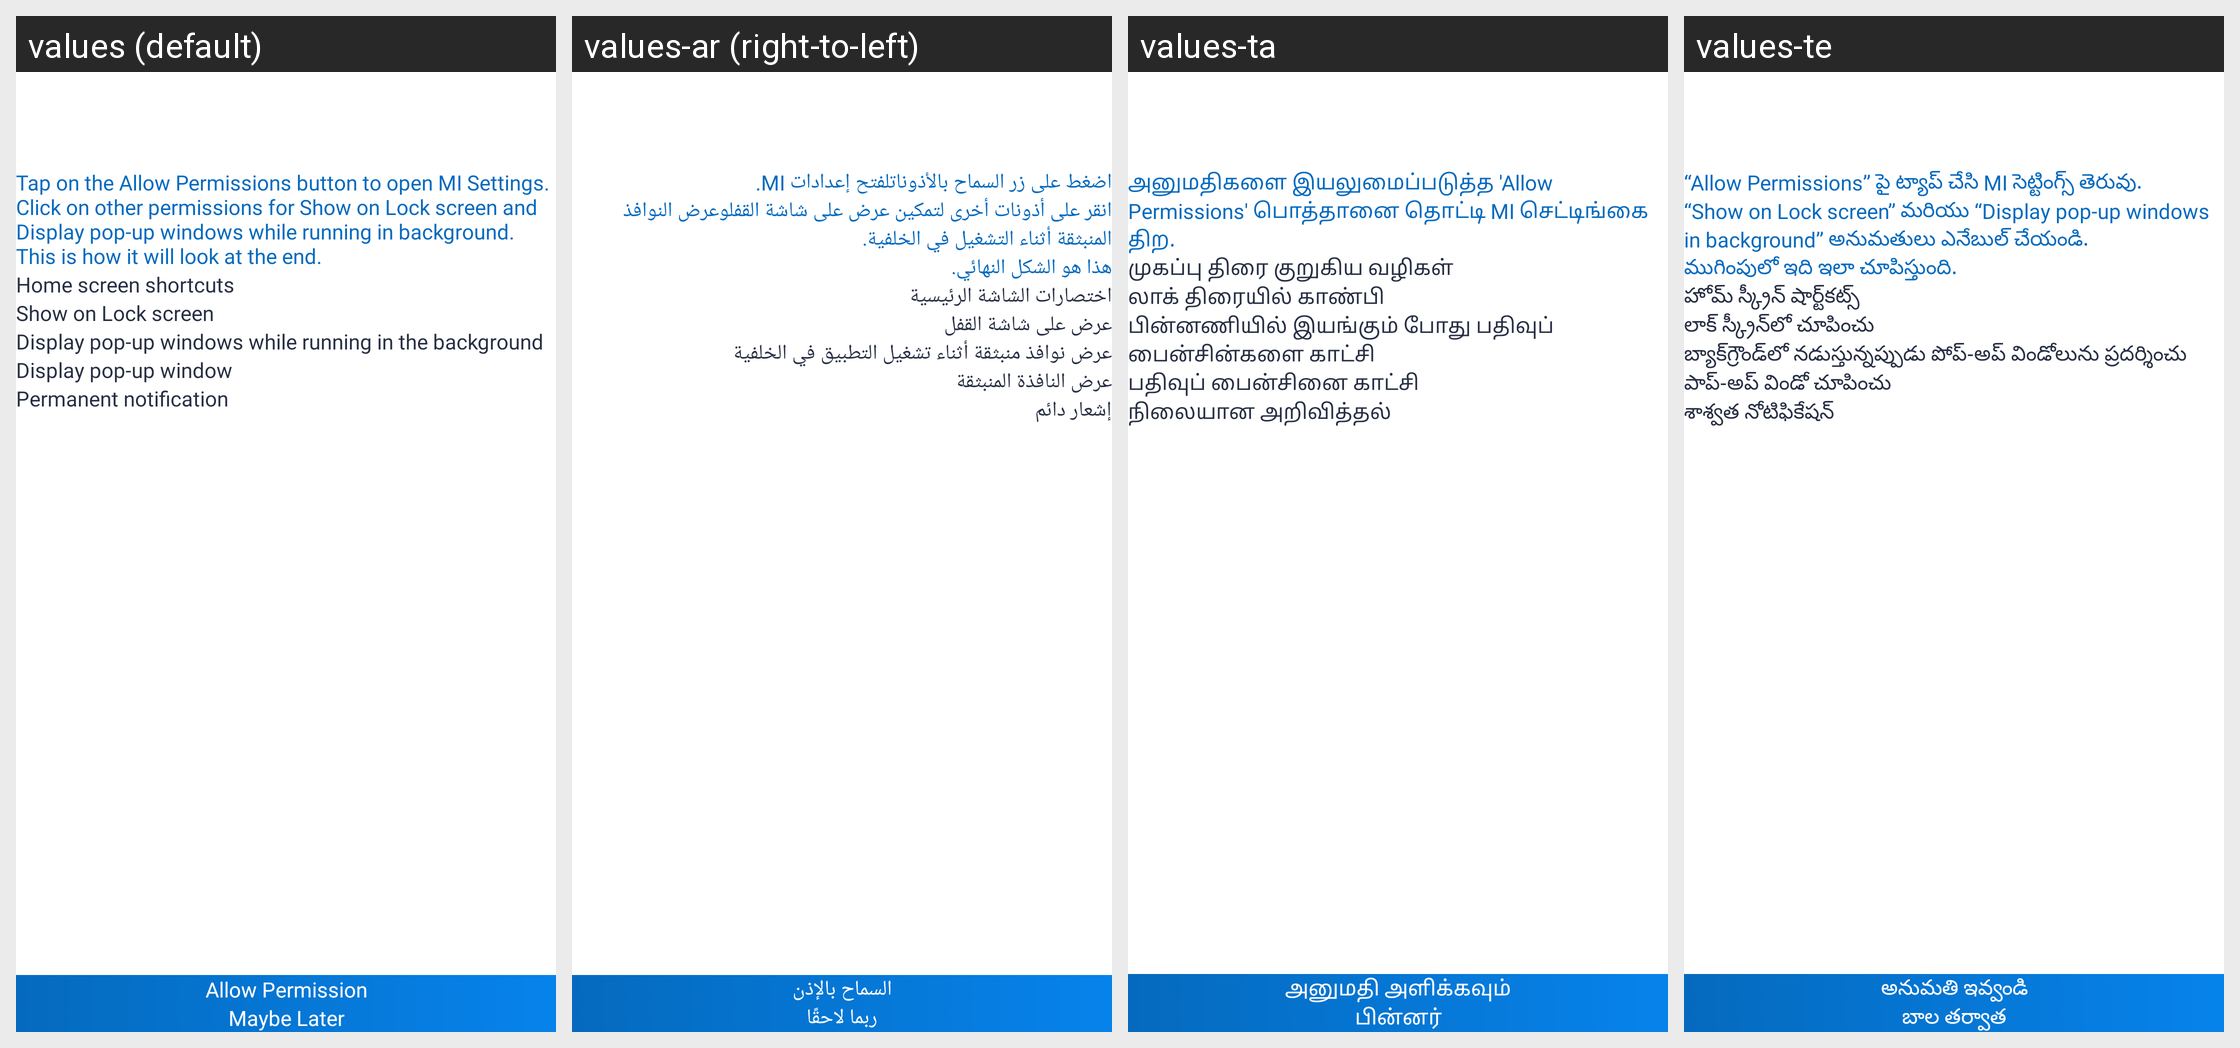

Translations of the strings shown on this Android screen, per locale in the grid:
Android screen res/layout/activity_lock_and_popup_permission.xml rendered under 4 locales, left to right: values (default), values-ar (right-to-left), values-ta, values-te. Device: Nexus 5 (rendered at 1080×1920; each locale shown at half size, 540×960, under a caption strip naming it); theme Theme.Contact.
Other locales in the repository, not shown: values-bn, values-da, values-de, values-es, values-fi, values-fr, values-hi, values-id, values-it, values-ja, values-ko, values-nl, values-no, values-pt, values-ru, values-sv, values-tr, values-zh.
Strings drawn on this screen, with the default value and each locale's value (text and hints the layout hard-codes, and strings that could not be matched under every locale, appear in the picture but are not listed):

tap_on_the_allow_permissions_button_to_open_mi_settings_nclick_on_other_permissions_for_show_on_lock_screen_and_display_pop_up_windows_while_running_in_background_nthis_is_how_it_will_look_at_the_end
  values: Tap on the Allow Permissions button to open MI Settings.
      Click on other permissions for Show on Lock screen and Display pop-up windows while running in background.
      This is how it will look at the end.
  values-ar: اضغط على زر السماح بالأذوناتلفتح إعدادات MI.
      انقر على أذونات أخرى لتمكين عرض على شاشة القفلوعرض النوافذ المنبثقة أثناء التشغيل في الخلفية.
      هذا هو الشكل النهائي.
  values-ta: அனுமதிகளை இயலுமைப்படுத்த 'Allow Permissions' பொத்தானை தொட்டி MI செட்டிங்கை திற.
  values-te: “Allow Permissions” పై ట్యాప్ చేసి MI సెట్టింగ్స్ తెరువు.
      “Show on Lock screen” మరియు “Display pop-up windows in background” అనుమతులు ఎనేబుల్ చేయండి.
      ముగింపులో ఇది ఇలా చూపిస్తుంది.

home_screen_shortcuts
  values: Home screen shortcuts
  values-ar: اختصارات الشاشة الرئيسية
  values-ta: முகப்பு திரை குறுகிய வழிகள்
  values-te: హోమ్ స్క్రీన్ షార్ట్‌కట్స్

show_on_lock_screen
  values: Show on Lock screen
  values-ar: عرض على شاشة القفل
  values-ta: லாக் திரையில் காண்பி
  values-te: లాక్ స్క్రీన్‌లో చూపించు

display_pop_up_windows_while_running_in_the_background
  values: Display pop-up windows while running in the background
  values-ar: عرض نوافذ منبثقة أثناء تشغيل التطبيق في الخلفية
  values-ta: பின்னணியில் இயங்கும் போது பதிவுப் பைன்சின்களை காட்சி
  values-te: బ్యాక్‌గ్రౌండ్‌లో నడుస్తున్నప్పుడు పోప్-అప్ విండోలును ప్రదర్శించు

display_pop_up_window
  values: Display pop-up window
  values-ar: عرض النافذة المنبثقة
  values-ta: பதிவுப் பைன்சினை காட்சி
  values-te: పాప్-అప్ ‌విండో చూపించు

permanent_notification
  values: Permanent notification
  values-ar: إشعار دائم
  values-ta: நிலையான அறிவித்தல்
  values-te: శాశ్వత నోటిఫికేషన్

allow_permission
  values: Allow Permission
  values-ar: السماح بالإذن
  values-ta: அனுமதி அளிக்கவும்
  values-te: అనుమతి ఇవ్వండి

maybe_later
  values: Maybe Later
  values-ar: ربما لاحقًا
  values-ta: பின்னர்
  values-te: బాల తర్వాత
